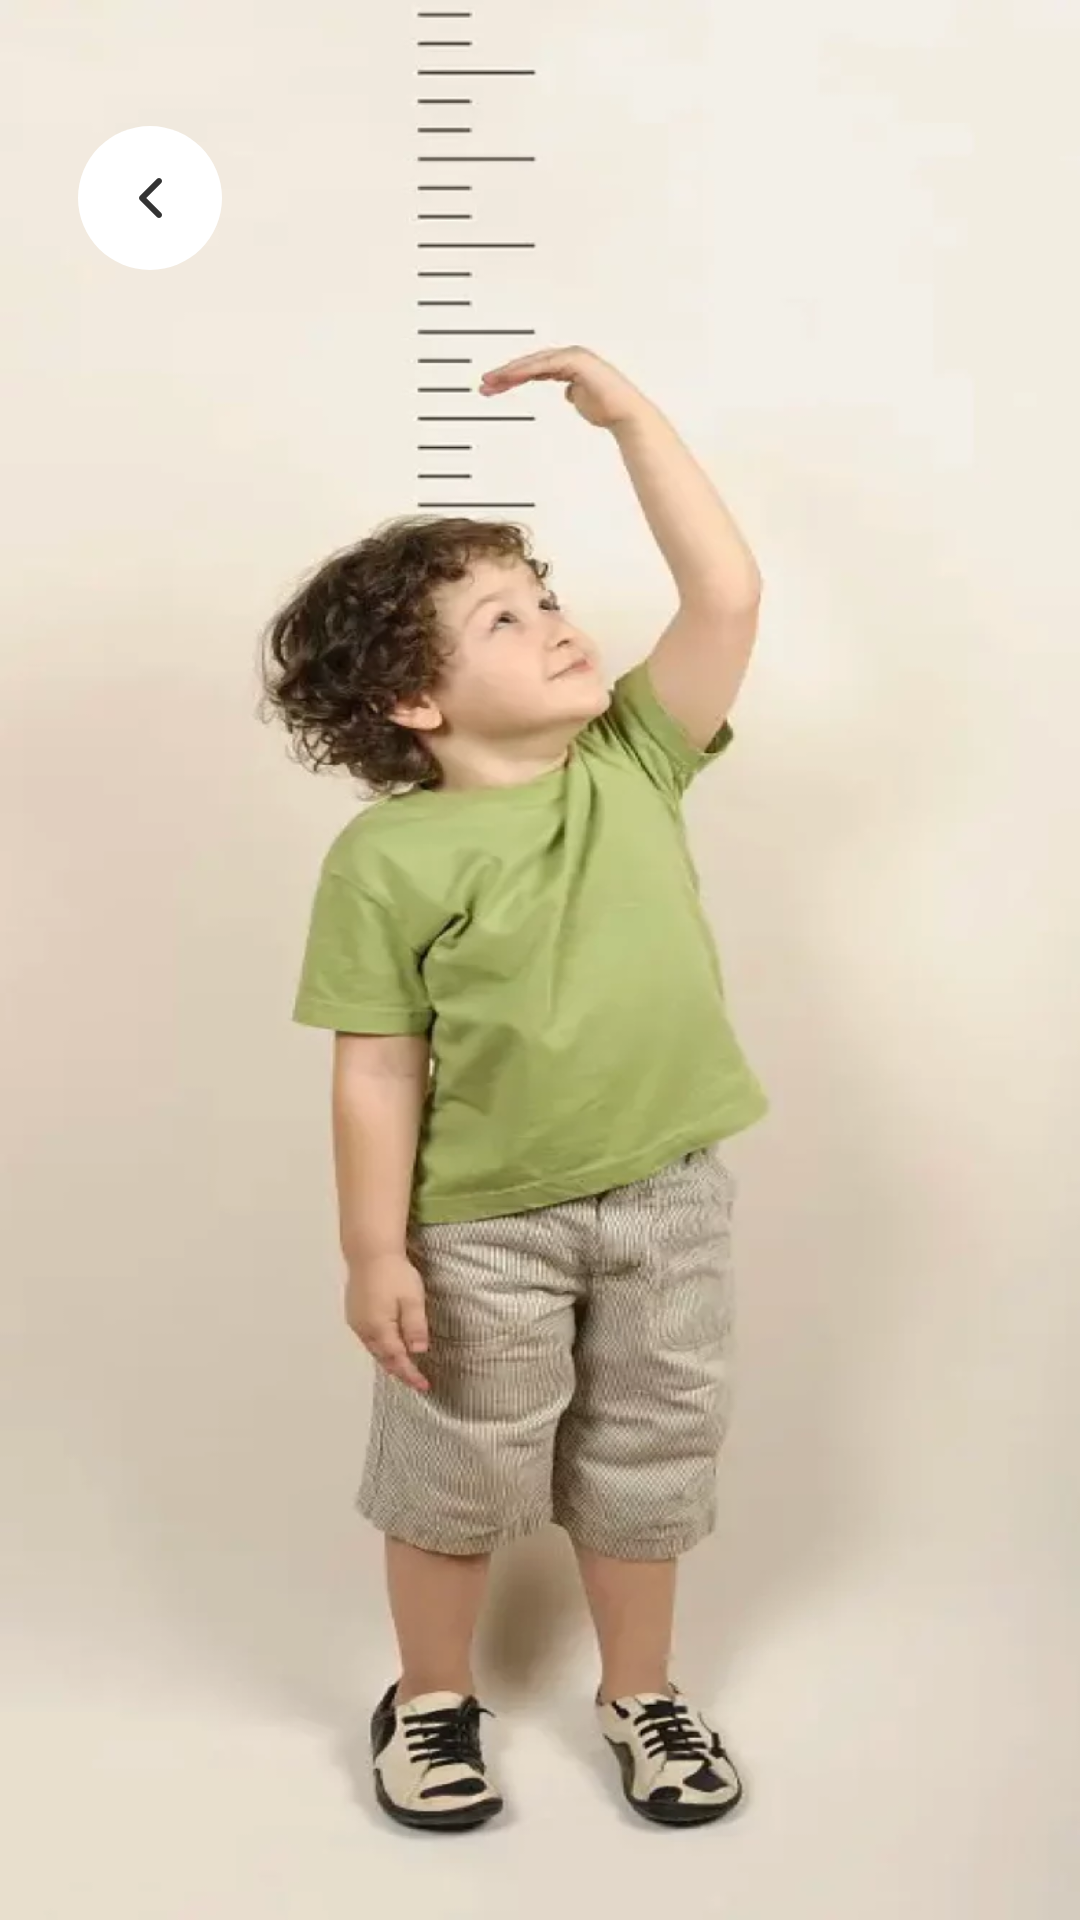

The Android layout XML behind this screen, and the referenced resources:
<!-- AndroidManifest.xml: application theme Theme.AutoClick -->
<!-- res/layout/activity_ruler.xml -->
<?xml version="1.0" encoding="utf-8"?>
<layout xmlns:android="http://schemas.android.com/apk/res/android"
    xmlns:app="http://schemas.android.com/apk/res-auto">

    <data>

    </data>

    <FrameLayout
        android:layout_width="match_parent"
        android:layout_height="match_parent"
        android:background="@drawable/ruler_back">
        <FrameLayout
            android:id="@+id/fl_parent"
            android:layout_width="match_parent"
            android:layout_height="match_parent" />
        <FrameLayout
            android:id="@+id/fl_back"
            android:layout_width="48dp"
            android:layout_height="48dp"
            android:layout_marginTop="42dp"
            android:layout_marginStart="26dp"
            android:background="@drawable/circle_white">
            <ImageView
                android:layout_width="wrap_content"
                android:layout_height="wrap_content"
                android:layout_gravity="center"
                android:src="@mipmap/icon_back"/>
        </FrameLayout>
    </FrameLayout>
</layout>
<!-- resources referenced by this layout -->
<resources>
  <!-- drawable circle_white (drawable) -->
  <?xml version="1.0" encoding="utf-8"?>
  
  <shape xmlns:android="http://schemas.android.com/apk/res/android"
         android:shape="oval">
      <solid android:color="@color/white"/>
      <size android:width="48dp" android:height="48dp"/>
  </shape>
  <!-- drawable ruler_back: webp bitmap (drawable-xhdpi, 45924 bytes) -->
  <!-- mipmap icon_back: png bitmap (mipmap-hdpi, 418 bytes) -->
  <style name="Theme.AutoClick" parent="Theme.AppCompat.DayNight.NoActionBar">
          
          <item name="colorPrimary">@color/purple_500</item>
          <item name="colorPrimaryVariant">@color/purple_700</item>
          <item name="colorOnPrimary">@color/white</item>
          
          <item name="colorSecondary">@color/teal_200</item>
          <item name="colorSecondaryVariant">@color/teal_700</item>
          <item name="colorOnSecondary">@color/black</item>
          
          <item name="android:statusBarColor" tools:targetApi="l">?attr/colorPrimaryVariant</item>
          
          <item name="windowNoTitle">true</item>
          <item name="android:windowTranslucentNavigation">false</item>
          <item name="android:colorControlNormal">#D8D8D8</item>
          <item name="android:colorControlActivated">#E9642A</item>
      </style>
  <color name="white">#FFFFFFFF</color>
  <color name="purple_500">#FF6200EE</color>
  <color name="purple_700">#FF3700B3</color>
  <color name="teal_200">#FF03DAC5</color>
  <color name="teal_700">#FF018786</color>
  <color name="black">#FF000000</color>
</resources>
